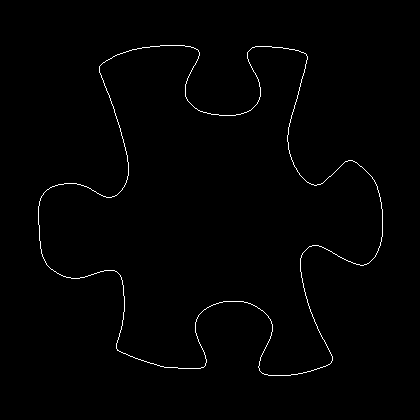

Data behind this chart, as committed beside it:
38, 206
38, 207
38, 208
38, 209
38, 210
38, 211
38, 212
38, 213
38, 214
38, 215
38, 216
38, 217
38, 218
38, 219
38, 220
38, 221
38, 222
38, 223
38, 224
39, 225
39, 226
39, 227
39, 228
39, 229
39, 230
39, 231
39, 232
39, 233
39, 234
39, 235
39, 236
39, 237
39, 238
39, 239
39, 240
40, 241
40, 242
40, 243
40, 244
40, 245
40, 246
40, 247
40, 248
41, 249
41, 250
41, 251
41, 252
41, 253
42, 254
42, 255
42, 256
43, 257
43, 258
44, 259
44, 260
45, 261
45, 262
46, 263
46, 264
47, 265
48, 266
... 1,478 more rows
